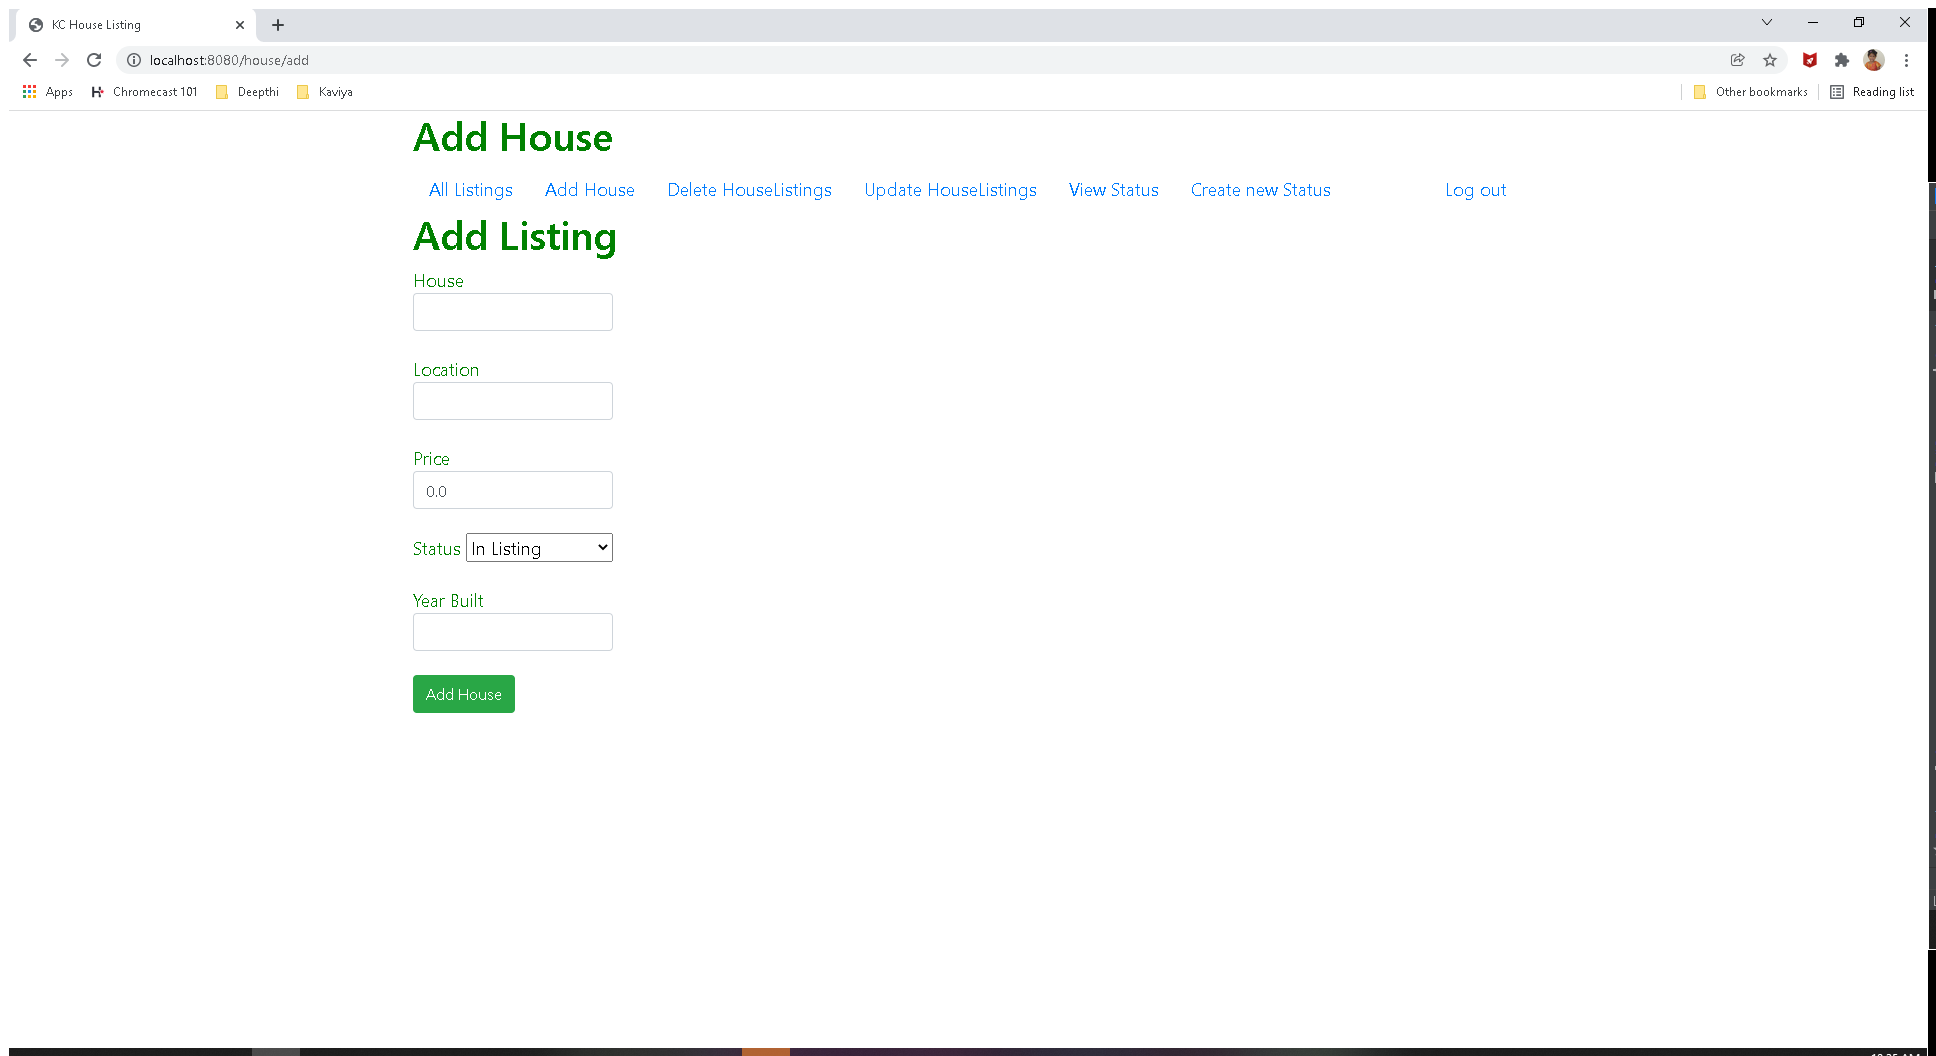
Task: Loading Housing List into KCAgent Website
Workflow: Main

Step 1: Use Browser Chrome: KC House Listing in window 'KC House Listing' (chrome.exe)

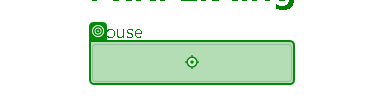
Step 2: type "[drHouses.Item("House").ToString]" into 'INPUT houseDescription'

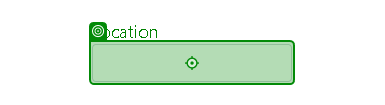
Step 3: type "[drHouses.Item("Location").ToString]" into 'INPUT location'

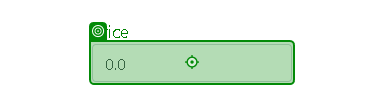
Step 4: type "[drHouses.Item("Price").ToString]" into '0.0'

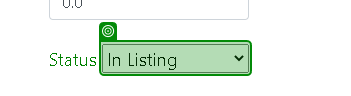
Step 5: select [status] in 'In Listing'

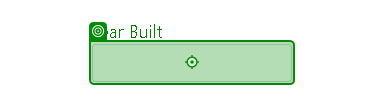
Step 6: type "[drHouses.Item("YearBuilt").ToString]" into 'INPUT yearBuilt'

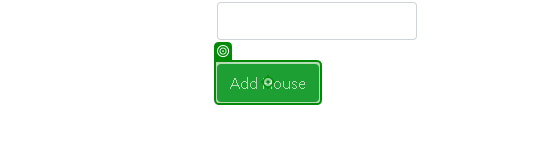
Step 7: click on 'Add House'

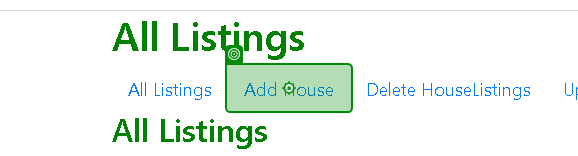
Step 8: click on 'Add House'